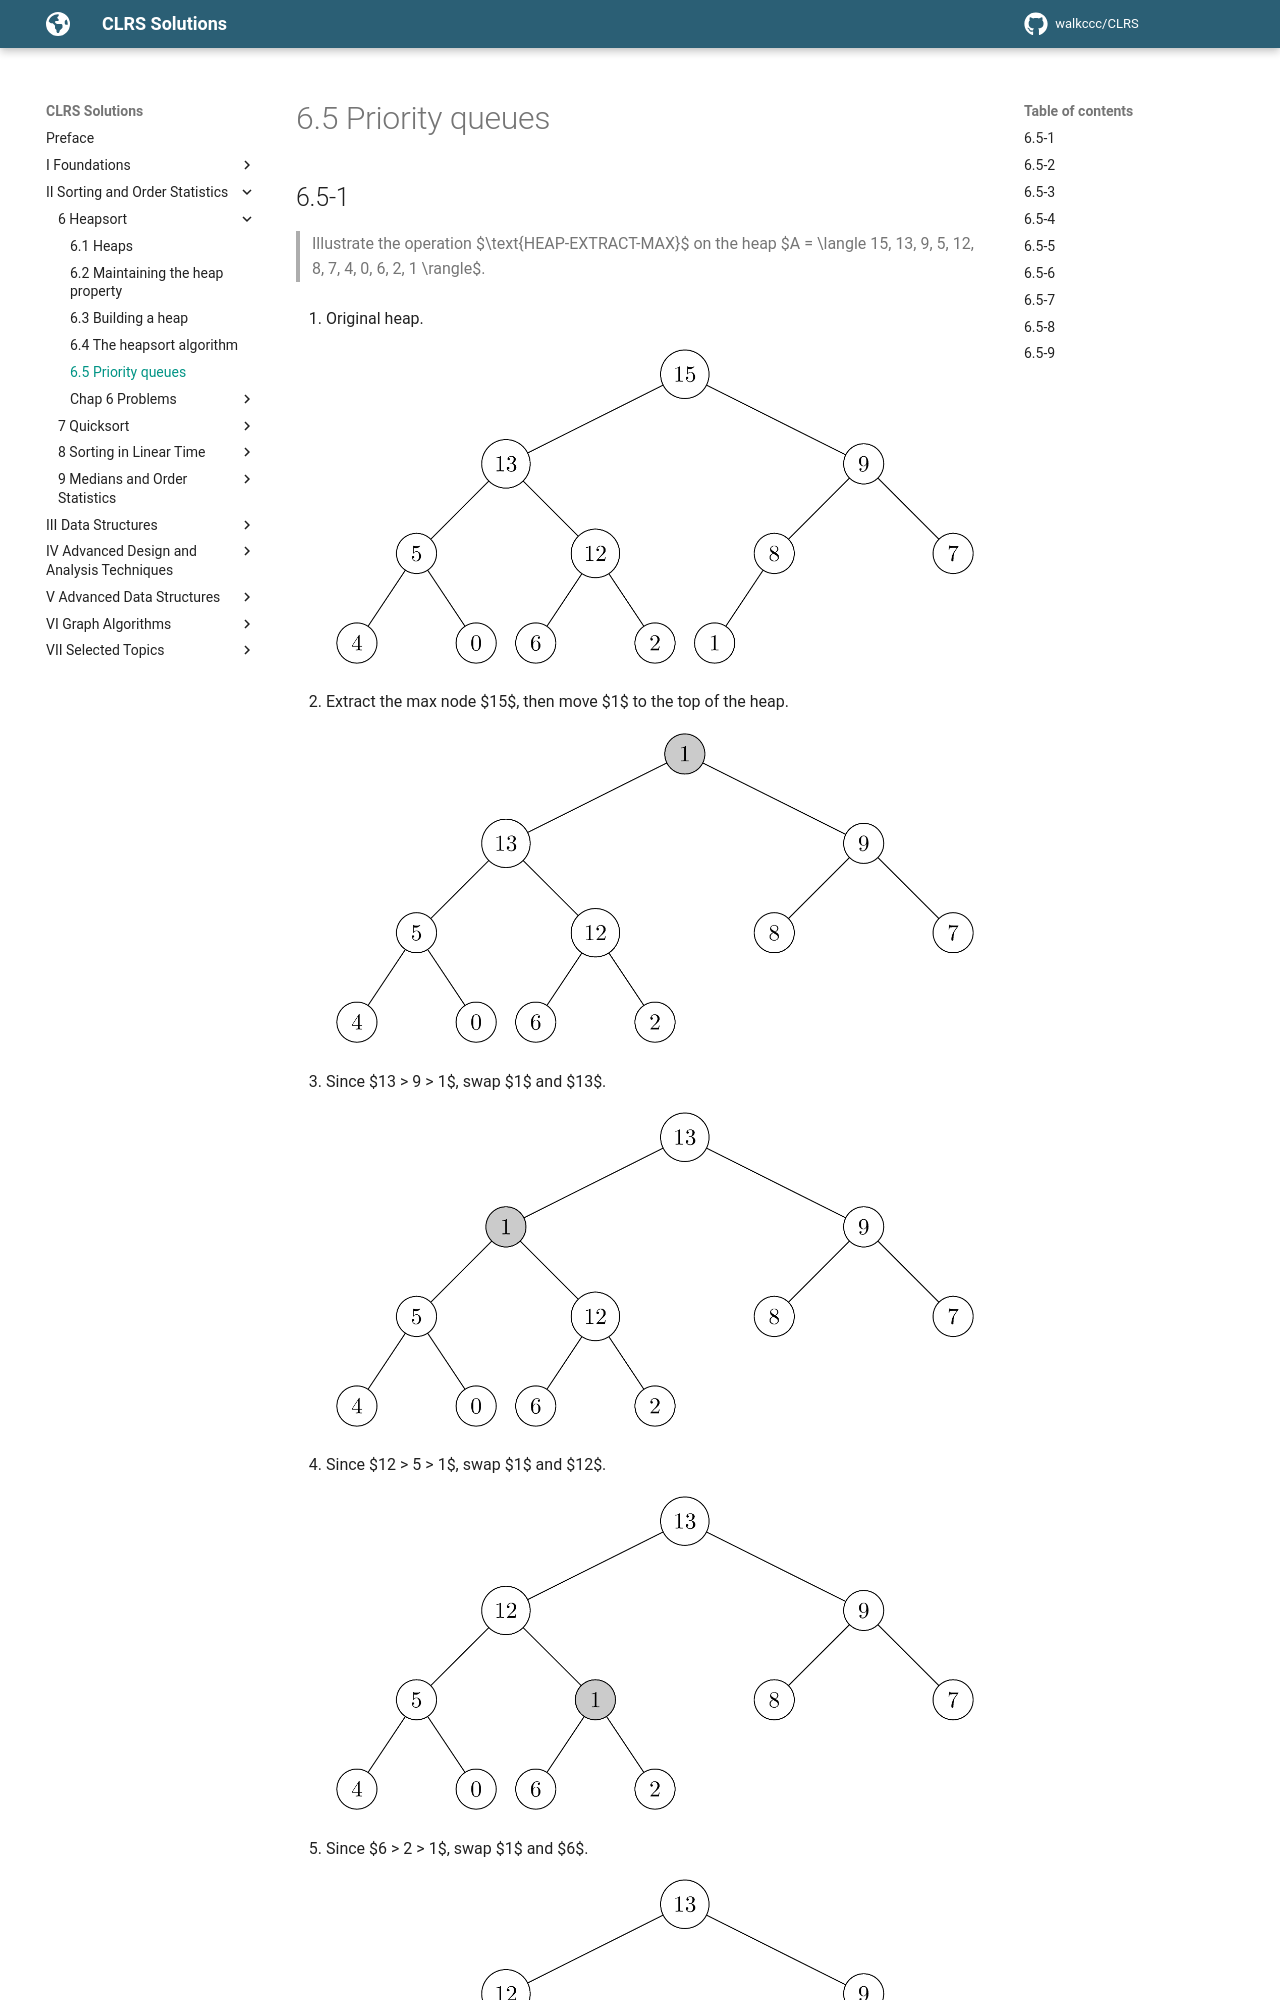

repository: walkccc/CLRS · page: Chap06/6.5/index.html · generator: mkdocs

## 6.5-1

> Illustrate the operation $\text{HEAP-EXTRACT-MAX}$ on the heap $A = \langle 15, 13, 9, 5, 12, 8, 7, 4, 0, 6, 2, 1 \rangle$.

1. Original heap.

    ![](../img/6.5-1-1.png)

2. Extract the max node $15$, then move $1$ to the top of the heap.

    ![](../img/6.5-1-2.png)

3. Since $13 > 9 > 1$, swap $1$ and $13$.

    ![](../img/6.5-1-3.png)

4. Since $12 > 5 > 1$, swap $1$ and $12$.

    ![](../img/6.5-1-4.png)

5. Since $6 > 2 > 1$, swap $1$ and $6$.

    ![](../img/6.5-1-5.png)

## 6.5-2

> Illustrate the operation of $\text{MAX-HEAP-INSERT}(A, 10)$ on the heap $A = \langle 15, 13, 9, 5, 12, 8, 7, 4, 0, 6, 2, 1 \rangle$.

1. Original heap.

    ![](../img/6.5-2-1.png)

2. Since $\text{MAX-HEAP-INSERT}(A, 10)$ is called, we append a node assigned value $-\infty$.

    ![](../img/6.5-2-2.png)

3. Update the $key$ value of the new node.

    ![](../img/6.5-2-3.png)

4. Since the parent $key$ is smaller than $10$, the nodes are swapped.

    ![](../img/6.5-2-4.png)

5. Since the parent $key$ is smaller than $10$, the nodes are swapped.

    ![](../img/6.5-2-5.png)
